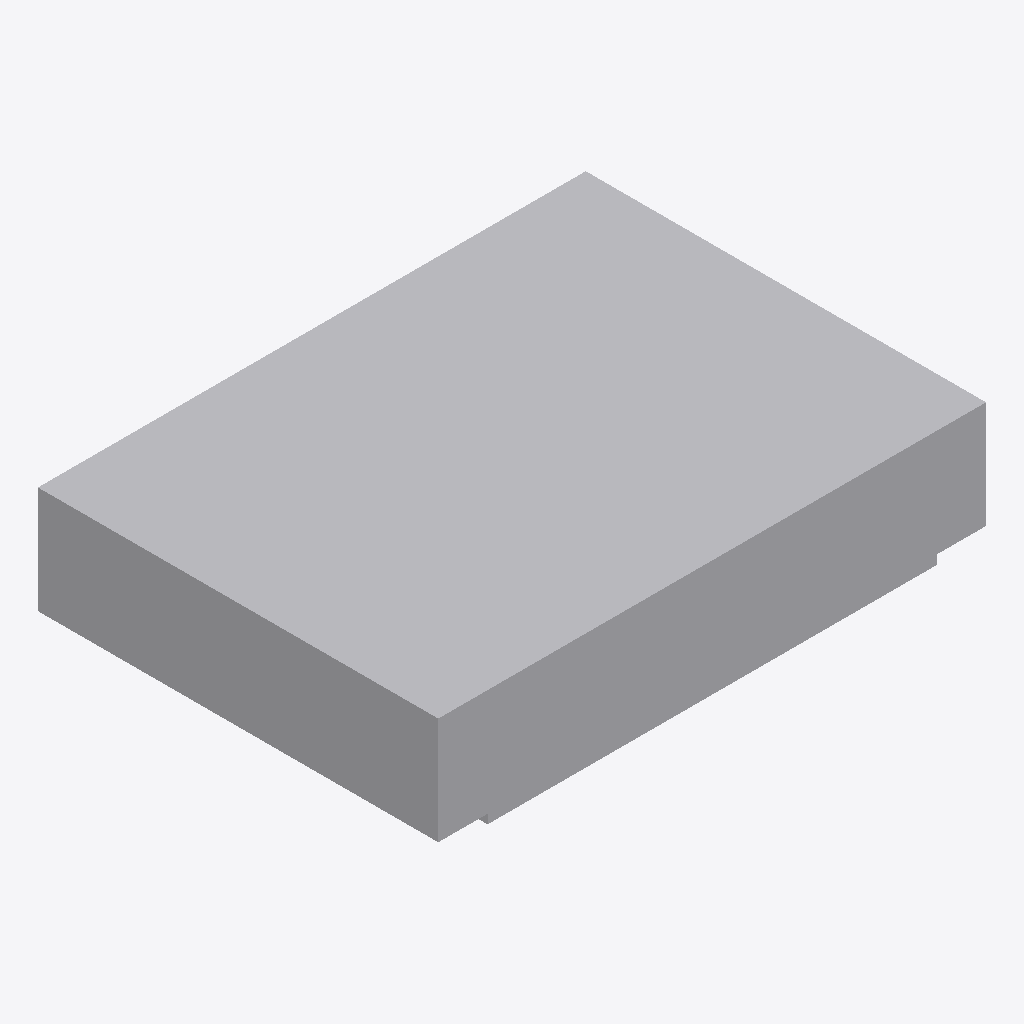
Isometric view of an IFC building model (IFC-SPF (STEP), schema IFC4X3, length unit metre), seen from the south-west, elements coloured by IFC class: 1 other element (light grey).
Extent 2.6 m × 1.9 m × 0.6 m (x, y, z). Elements (1): 1 IfcUnitaryEquipment.

HEADER;
FILE_DESCRIPTION(('ViewDefinition [CoordinationView]'),'2;1');
FILE_NAME('LM3-EXT-P040.ifc','2026-08-30T00:00:00+00:00',('OpenSourceRail'),('OpenSourceRail'),'IfcOpenShell 0.8.5','OpenSourceRail deterministic LM3 product-library','design-reference / not for construction');
FILE_SCHEMA(('IFC4X3'));
ENDSEC;
DATA;
#1=IFCPROJECT('1X8bb77u9G1goSXbYxGmrp',$,'LM3-EXT-P040 — hvac-24kw-direct-hv-dc roof HVAC','Design-reference geometry and assembly hierarchy only; supplier freeze, released drawings/tolerances, calculations, qualified processes and first-article tests remain mandatory.',$,$,$,(#12),#7);
#2=IFCSITE('0fQzADgXPMxgigQkvXUy_m',$,'LM3 product library',$,$,#18,$,$,.ELEMENT.,$,$,$,$,$);
#3=IFCBUILDING('0PdeMC5vfIvv0DFfnnENQt',$,'LM3 assembly inspection fixture',$,$,#21,$,$,.ELEMENT.,$,$,$);
#28=IFCUNITARYEQUIPMENT('0Oj1bm7GjTfPsyVQnTiNE1',$,'hvac-24kw-direct-hv-dc roof HVAC','Optimizer-selected hot-climate HVAC must fit the roof curb and aux-power budget.',$,#64,#60,'LM3-EXT-P040',$);
ENDSEC;
